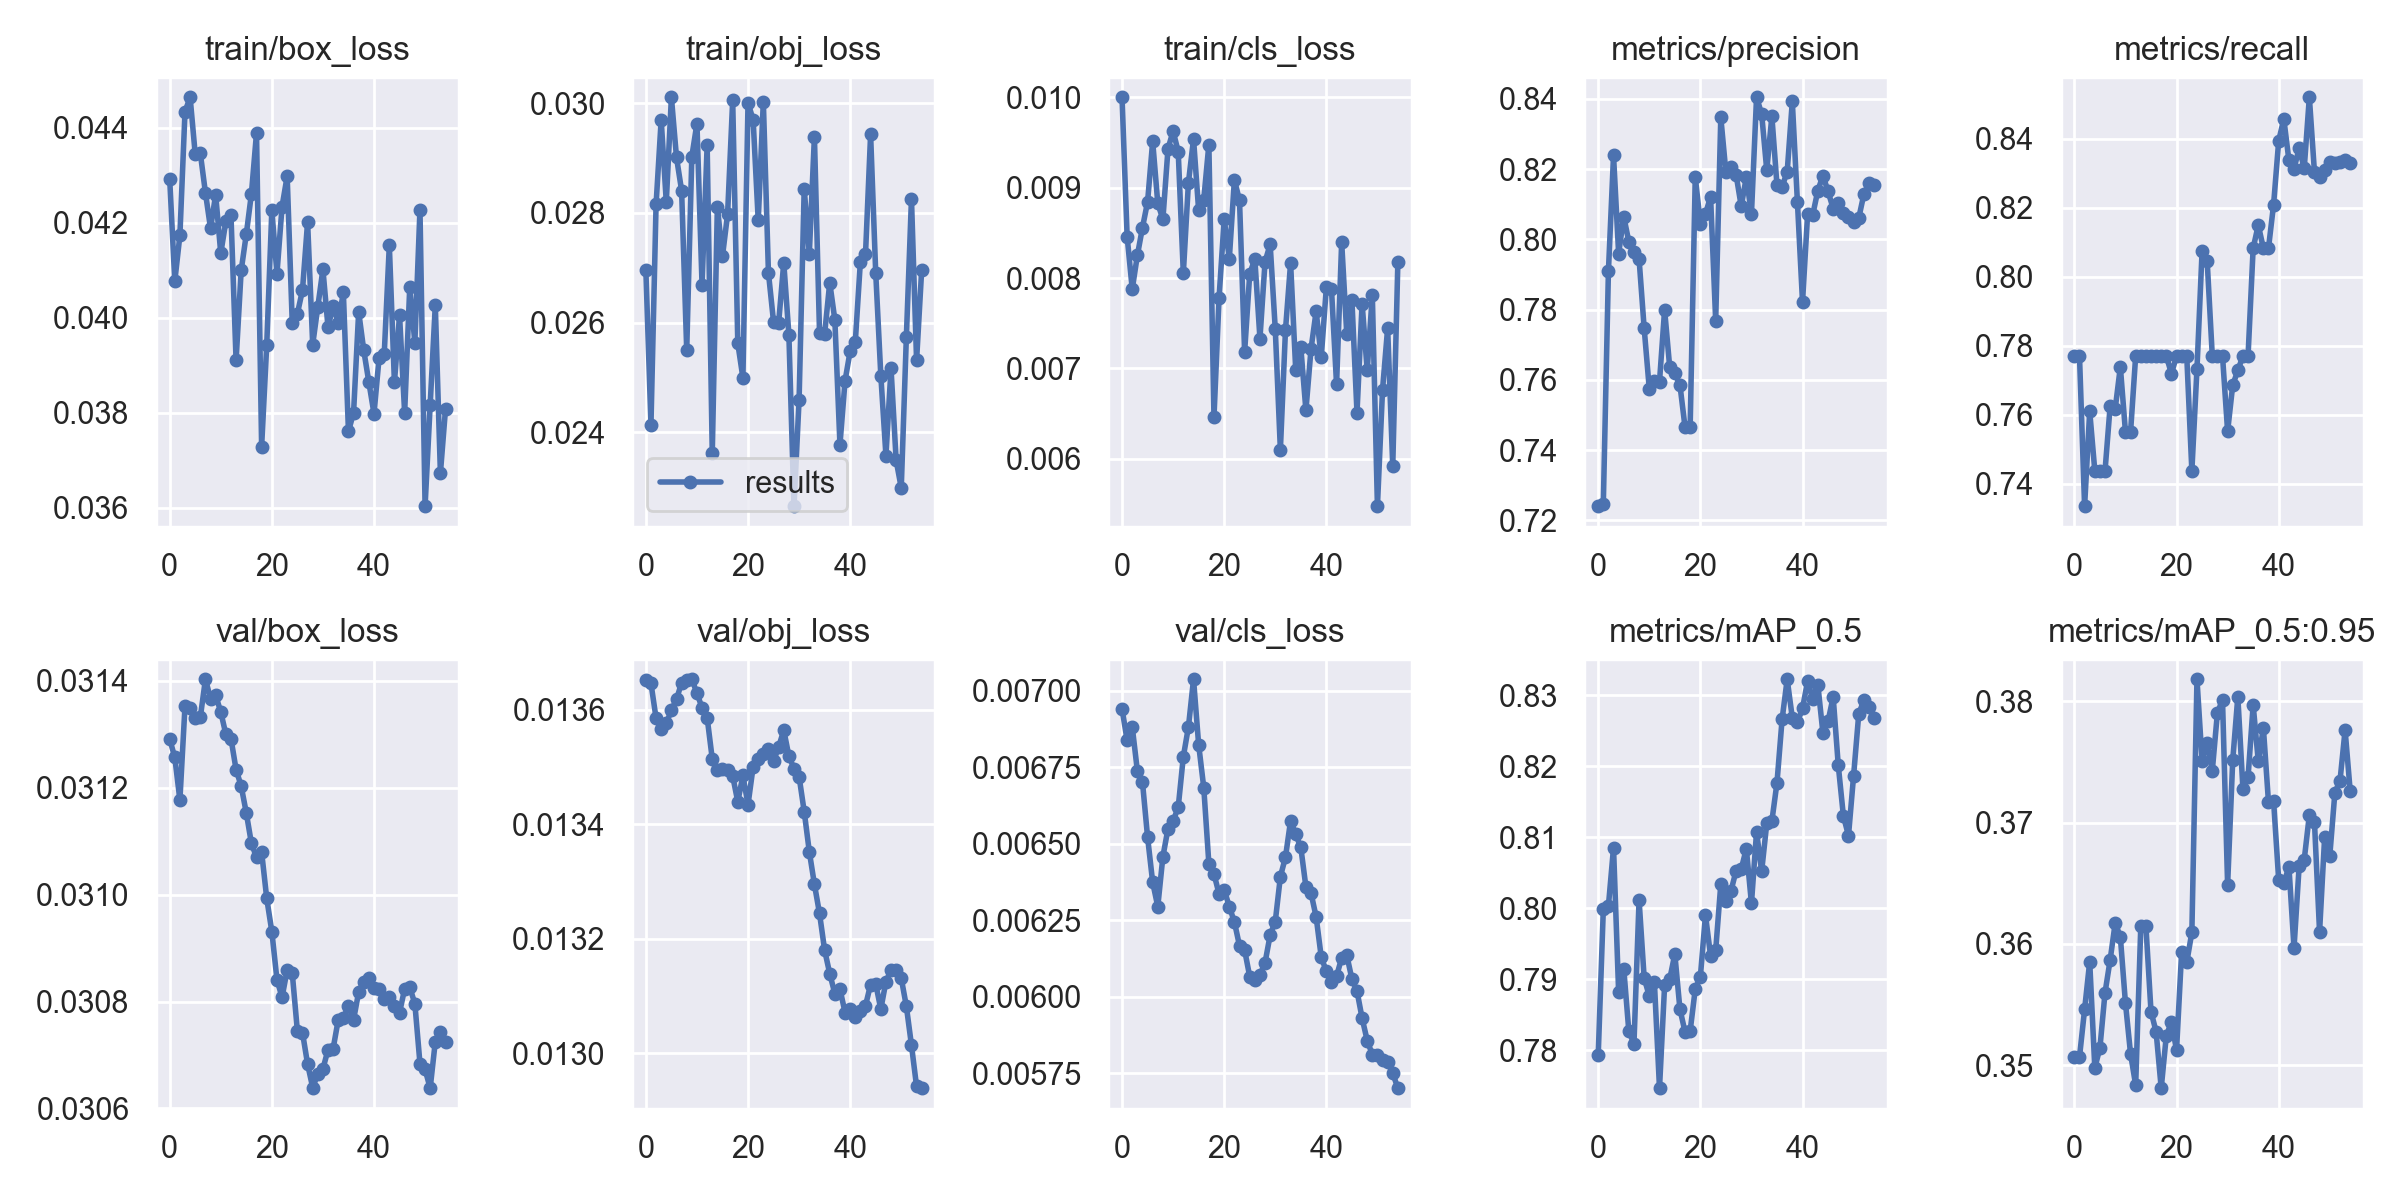

The data file committed next to this chart (first rows):
epoch, train/box_loss, train/obj_loss, train/cls_loss, metrics/precision, metrics/recall, metrics/mAP_0.5, metrics/mAP_0.5:0.95, val/box_loss, val/obj_loss, val/cls_loss, x/lr0, x/lr1, x/lr2
0, 0.04293, 0.02696, 0.009998, 0.7241, 0.7771, 0.7793, 0.3507, 0.03129, 0.01365, 0.006941, 0.08707, 6.5e-05, 6.5e-05
1, 0.04077, 0.02414, 0.008457, 0.7247, 0.7771, 0.7998, 0.3507, 0.03126, 0.01365, 0.006837, 0.07313, 0.0001337, 0.0001337
2, 0.04174, 0.02815, 0.007876, 0.7909, 0.7335, 0.8004, 0.3546, 0.03118, 0.01358, 0.006882, 0.0592, 0.0002011, 0.0002011
3, 0.04434, 0.0297, 0.00825, 0.8239, 0.761, 0.8085, 0.3585, 0.03135, 0.01357, 0.006738, 0.04527, 0.0002672, 0.0002672
4, 0.04464, 0.0282, 0.008557, 0.796, 0.7438, 0.7882, 0.3498, 0.03135, 0.01358, 0.006702, 0.03133, 0.0003319, 0.0003319
5, 0.04344, 0.03011, 0.008841, 0.8065, 0.7438, 0.7915, 0.3514, 0.03133, 0.0136, 0.006522, 0.0174, 0.0003953, 0.0003953
6, 0.04346, 0.02901, 0.009511, 0.7993, 0.7438, 0.7827, 0.356, 0.03133, 0.01362, 0.006374, 0.003457, 0.0004574, 0.0004574
7, 0.04263, 0.02841, 0.008824, 0.7963, 0.7625, 0.781, 0.3587, 0.0314, 0.01365, 0.006294, 0.0004667, 0.0004667, 0.0004667
8, 0.04188, 0.0255, 0.00865, 0.7944, 0.7618, 0.8012, 0.3617, 0.03137, 0.01365, 0.006457, 0.0004667, 0.0004667, 0.0004667
9, 0.04259, 0.02903, 0.009429, 0.7747, 0.7739, 0.7902, 0.3606, 0.03137, 0.01365, 0.006549, 0.000462, 0.000462, 0.000462
10, 0.04136, 0.02963, 0.009624, 0.7575, 0.755, 0.7876, 0.3551, 0.03134, 0.01363, 0.006574, 0.0004572, 0.0004572, 0.0004572
11, 0.04203, 0.02669, 0.009396, 0.7598, 0.7551, 0.7896, 0.3509, 0.0313, 0.0136, 0.006619, 0.0004525, 0.0004525, 0.0004525
12, 0.04216, 0.02923, 0.008052, 0.7595, 0.7771, 0.7747, 0.3483, 0.03129, 0.01359, 0.006784, 0.0004478, 0.0004478, 0.0004478
13, 0.0391, 0.02361, 0.009055, 0.78, 0.7771, 0.7891, 0.3614, 0.03123, 0.01351, 0.006882, 0.000443, 0.000443, 0.000443
14, 0.041, 0.02811, 0.009537, 0.7636, 0.7771, 0.79, 0.3615, 0.0312, 0.01349, 0.007037, 0.0004383, 0.0004383, 0.0004383
15, 0.04176, 0.02721, 0.008748, 0.7619, 0.7771, 0.7935, 0.3544, 0.03115, 0.0135, 0.006824, 0.0004335, 0.0004335, 0.0004335
16, 0.04261, 0.02798, 0.008867, 0.7586, 0.7771, 0.7858, 0.3528, 0.0311, 0.0135, 0.006683, 0.0004287, 0.0004287, 0.0004287
17, 0.04389, 0.03005, 0.009475, 0.7466, 0.7771, 0.7826, 0.3481, 0.03107, 0.01348, 0.006435, 0.000424, 0.000424, 0.000424
18, 0.03729, 0.02562, 0.006462, 0.7465, 0.7771, 0.7827, 0.3524, 0.03108, 0.01344, 0.006401, 0.0004193, 0.0004193, 0.0004193
19, 0.03943, 0.02499, 0.007784, 0.8178, 0.7719, 0.7886, 0.3535, 0.03099, 0.01349, 0.006335, 0.0004145, 0.0004145, 0.0004145
20, 0.04227, 0.03001, 0.008651, 0.8044, 0.7771, 0.7904, 0.3512, 0.03093, 0.01343, 0.006349, 0.0004098, 0.0004098, 0.0004098
21, 0.04093, 0.0297, 0.00821, 0.8073, 0.7771, 0.799, 0.3594, 0.03084, 0.0135, 0.006294, 0.000405, 0.000405, 0.000405
22, 0.04234, 0.02786, 0.009085, 0.8121, 0.7771, 0.7933, 0.3585, 0.03081, 0.01351, 0.006244, 0.0004002, 0.0004002, 0.0004002
23, 0.04298, 0.03003, 0.008858, 0.7768, 0.7438, 0.7941, 0.361, 0.03086, 0.01352, 0.006166, 0.0003955, 0.0003955, 0.0003955
24, 0.03988, 0.02691, 0.007181, 0.8347, 0.7733, 0.8034, 0.3818, 0.03085, 0.01353, 0.006152, 0.0003907, 0.0003907, 0.0003907
25, 0.04009, 0.02601, 0.008046, 0.8191, 0.8074, 0.801, 0.3751, 0.03075, 0.01351, 0.006065, 0.000386, 0.000386, 0.000386
26, 0.04059, 0.026, 0.00821, 0.8207, 0.8045, 0.8025, 0.3766, 0.03074, 0.01354, 0.006053, 0.0003813, 0.0003813, 0.0003813
27, 0.04202, 0.02709, 0.00733, 0.8184, 0.7771, 0.8053, 0.3743, 0.03068, 0.01356, 0.00607, 0.0003765, 0.0003765, 0.0003765
28, 0.03944, 0.02578, 0.00818, 0.8094, 0.7771, 0.8055, 0.379, 0.03064, 0.01352, 0.006111, 0.0003718, 0.0003718, 0.0003718
29, 0.04023, 0.02265, 0.008372, 0.8177, 0.7771, 0.8084, 0.3801, 0.03067, 0.0135, 0.006201, 0.000367, 0.000367, 0.000367
30, 0.04102, 0.02459, 0.007435, 0.8072, 0.7552, 0.8007, 0.3649, 0.03067, 0.01348, 0.006245, 0.0003622, 0.0003622, 0.0003622
31, 0.0398, 0.02844, 0.006102, 0.8405, 0.7686, 0.8108, 0.3751, 0.03071, 0.01342, 0.006392, 0.0003575, 0.0003575, 0.0003575
32, 0.04026, 0.02726, 0.007425, 0.8357, 0.7729, 0.8052, 0.3804, 0.03071, 0.01335, 0.006456, 0.0003527, 0.0003527, 0.0003527
33, 0.03989, 0.02939, 0.008167, 0.8197, 0.7771, 0.812, 0.3728, 0.03077, 0.01329, 0.006575, 0.000348, 0.000348, 0.000348
34, 0.04054, 0.02582, 0.006988, 0.835, 0.7771, 0.8123, 0.3737, 0.03077, 0.01324, 0.006531, 0.0003433, 0.0003433, 0.0003433
35, 0.03761, 0.02579, 0.007232, 0.8154, 0.8083, 0.8177, 0.3797, 0.03079, 0.01318, 0.006488, 0.0003385, 0.0003385, 0.0003385
36, 0.038, 0.02673, 0.006537, 0.8149, 0.815, 0.8266, 0.3751, 0.03077, 0.01314, 0.006358, 0.0003338, 0.0003338, 0.0003338
37, 0.04013, 0.02605, 0.007215, 0.8193, 0.8083, 0.8323, 0.3778, 0.03082, 0.0131, 0.006339, 0.000329, 0.000329, 0.000329
38, 0.03932, 0.02378, 0.007633, 0.8393, 0.8083, 0.8268, 0.3717, 0.03084, 0.01311, 0.006261, 0.0003242, 0.0003242, 0.0003242
39, 0.03864, 0.02494, 0.007125, 0.8106, 0.821, 0.8262, 0.3718, 0.03084, 0.01307, 0.00613, 0.0003195, 0.0003195, 0.0003195
40, 0.03798, 0.02548, 0.007895, 0.7822, 0.8395, 0.8282, 0.3653, 0.03083, 0.01308, 0.006082, 0.0003147, 0.0003147, 0.0003147
41, 0.03916, 0.02564, 0.007882, 0.8073, 0.8458, 0.832, 0.365, 0.03082, 0.01306, 0.006049, 0.00031, 0.00031, 0.00031
42, 0.03923, 0.02711, 0.006823, 0.807, 0.8338, 0.8294, 0.3664, 0.0308, 0.01307, 0.006067, 0.0003053, 0.0003053, 0.0003053
43, 0.04153, 0.02724, 0.008396, 0.8139, 0.8314, 0.8315, 0.3597, 0.03081, 0.01308, 0.006126, 0.0003005, 0.0003005, 0.0003005
44, 0.03864, 0.02943, 0.00738, 0.8182, 0.8373, 0.8247, 0.3664, 0.03079, 0.01312, 0.006136, 0.0002958, 0.0002958, 0.0002958
45, 0.04006, 0.02691, 0.007761, 0.8136, 0.8316, 0.8264, 0.3669, 0.03078, 0.01312, 0.006058, 0.000291, 0.000291, 0.000291
46, 0.038, 0.02503, 0.006512, 0.8088, 0.8521, 0.8298, 0.3706, 0.03082, 0.01308, 0.006018, 0.0002862, 0.0002862, 0.0002862
47, 0.04065, 0.02357, 0.007718, 0.8104, 0.8304, 0.8201, 0.3701, 0.03083, 0.01312, 0.00593, 0.0002815, 0.0002815, 0.0002815
48, 0.03948, 0.02516, 0.00698, 0.8074, 0.8291, 0.813, 0.361, 0.0308, 0.01315, 0.005856, 0.0002767, 0.0002767, 0.0002767
49, 0.04228, 0.02349, 0.007814, 0.8064, 0.8309, 0.8102, 0.3688, 0.03068, 0.01315, 0.00581, 0.000272, 0.000272, 0.000272
50, 0.03604, 0.02298, 0.005478, 0.8049, 0.8333, 0.8187, 0.3673, 0.03067, 0.01313, 0.005808, 0.0002673, 0.0002673, 0.0002673
51, 0.03818, 0.02574, 0.006765, 0.806, 0.8332, 0.8273, 0.3725, 0.03064, 0.01308, 0.005794, 0.0002625, 0.0002625, 0.0002625
52, 0.04027, 0.02826, 0.007446, 0.8128, 0.8334, 0.8294, 0.3734, 0.03072, 0.01301, 0.005788, 0.0002578, 0.0002578, 0.0002578
53, 0.03673, 0.02531, 0.005921, 0.816, 0.834, 0.8283, 0.3776, 0.03074, 0.01294, 0.00575, 0.000253, 0.000253, 0.000253
54, 0.03808, 0.02696, 0.008175, 0.8155, 0.8329, 0.8268, 0.3726, 0.03072, 0.01294, 0.005701, 0.0002482, 0.0002482, 0.0002482
